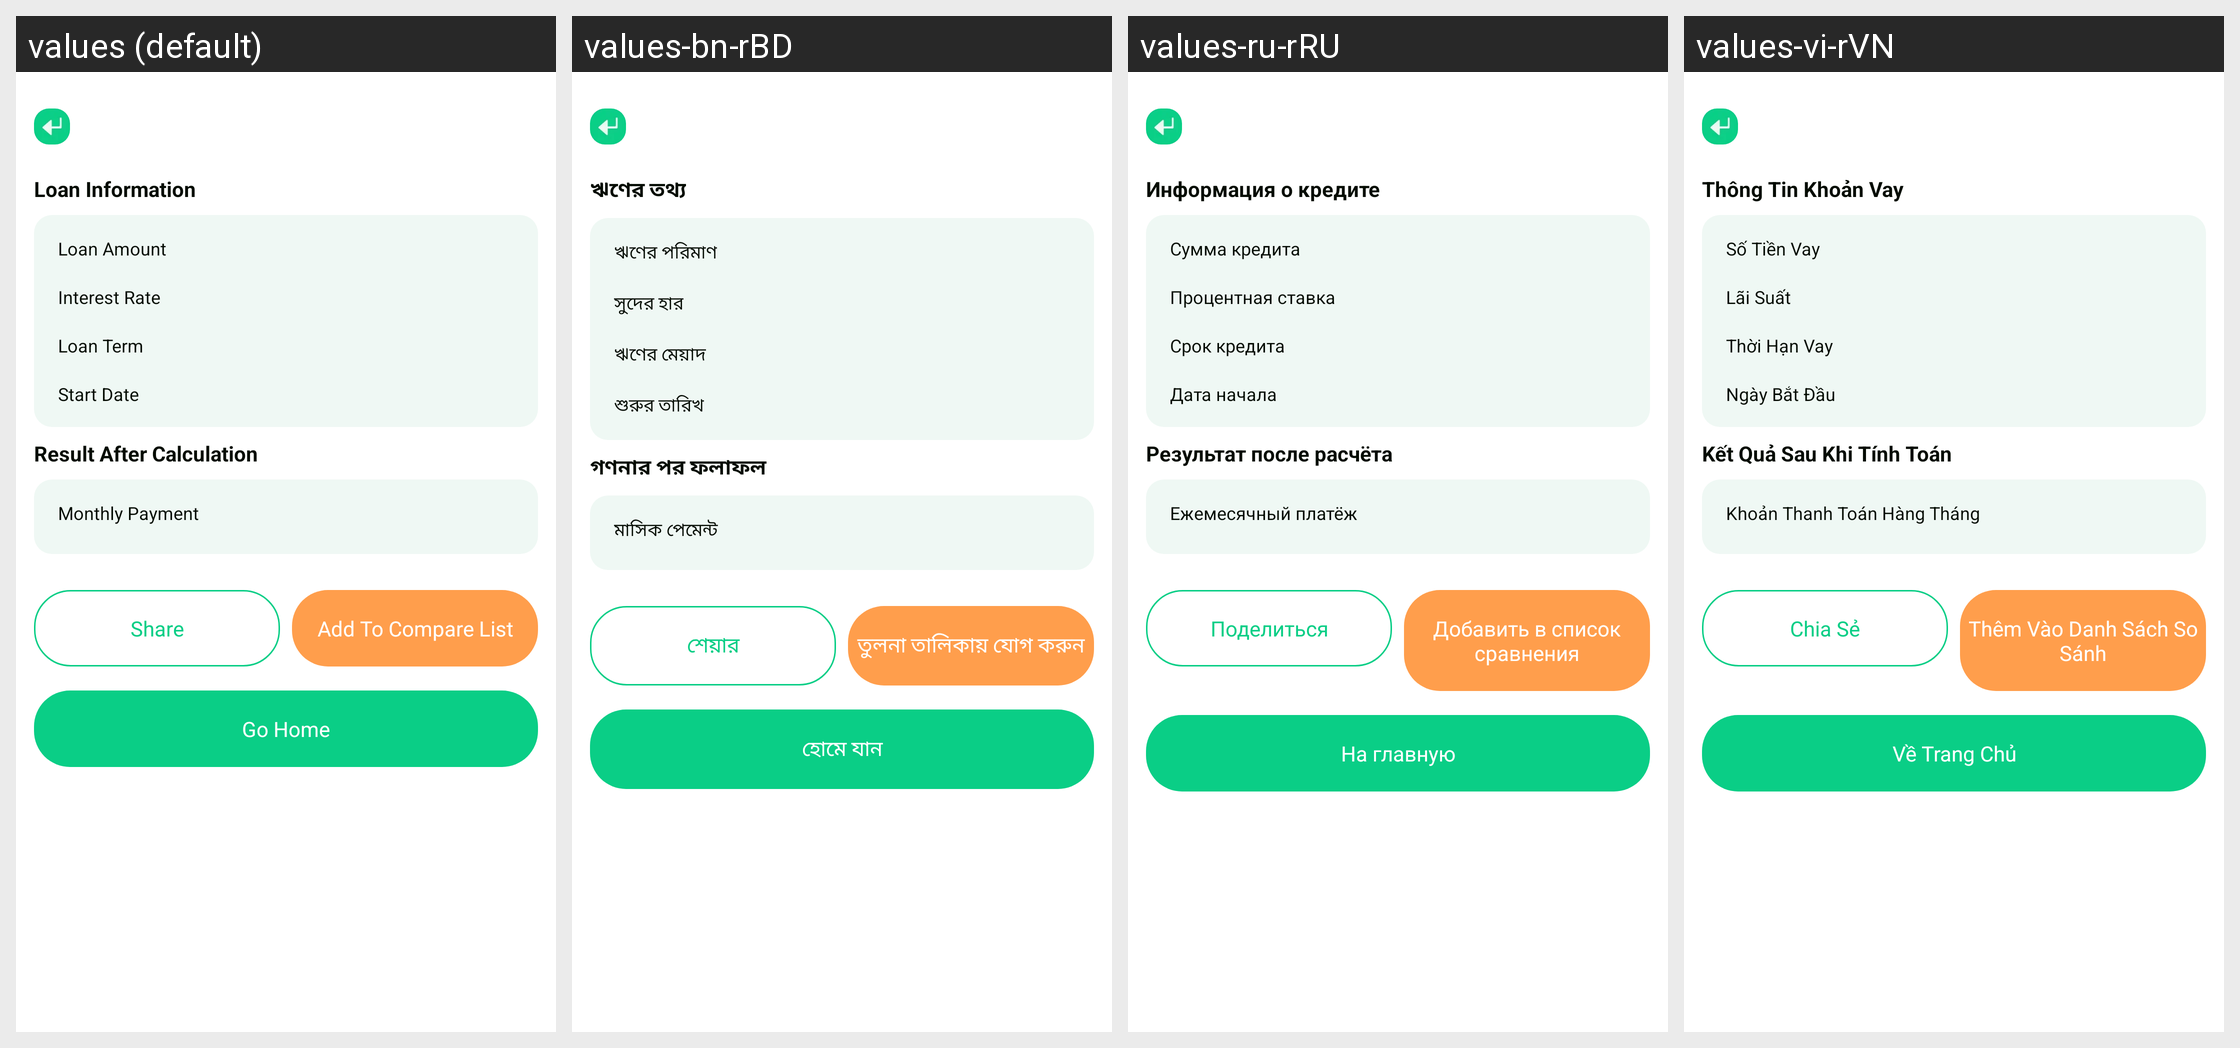

This grid shows one Android layout under several languages. Give, for every string resource on the screen, its name, the default text and each shown locale's text.
Android screen res/layout/activity_calculate_result_two_plf.xml rendered under 4 locales, left to right: values (default), values-bn-rBD, values-ru-rRU, values-vi-rVN. Device: Nexus 5 (rendered at 1080×1920; each locale shown at half size, 540×960, under a caption strip naming it); theme Theme.PrecisionLoanFinanceCalc.
Other locales in the repository, not shown: values-ar-rAE, values-de-rDE, values-es-rUS, values-fil-rPH, values-fr-rFR, values-hi-rIN, values-in-rID, values-it-rIT, values-ja-rJP, values-ko-rKR, values-ms-rMY, values-pt-rBR, values-th-rTH, values-tr-rTR, values-zh-rTW.
Strings drawn on this screen, with the default value and each locale's value (text and hints the layout hard-codes, and strings that could not be matched under every locale, appear in the picture but are not listed):

plf_loan_information
  values: Loan Information
  values-bn-rBD: ঋণের তথ্য
  values-ru-rRU: Информация о кредите
  values-vi-rVN: Thông Tin Khoản Vay

plf_loan_amount
  values: Loan Amount
  values-bn-rBD: ঋণের পরিমাণ
  values-ru-rRU: Сумма кредита
  values-vi-rVN: Số Tiền Vay

plf_interest_rate
  values: Interest Rate
  values-bn-rBD: সুদের হার
  values-ru-rRU: Процентная ставка
  values-vi-rVN: Lãi Suất

plf_loan_term
  values: Loan Term
  values-bn-rBD: ঋণের মেয়াদ
  values-ru-rRU: Срок кредита
  values-vi-rVN: Thời Hạn Vay

plf_start_date
  values: Start Date
  values-bn-rBD: শুরুর তারিখ
  values-ru-rRU: Дата начала
  values-vi-rVN: Ngày Bắt Đầu

plf_result_after_calculation
  values: Result After Calculation
  values-bn-rBD: গণনার পর ফলাফল
  values-ru-rRU: Результат после расчёта
  values-vi-rVN: Kết Quả Sau Khi Tính Toán

plf_monthly_payment
  values: Monthly Payment
  values-bn-rBD: মাসিক পেমেন্ট
  values-ru-rRU: Ежемесячный платёж
  values-vi-rVN: Khoản Thanh Toán Hàng Tháng

plf_go_home
  values: Go Home
  values-bn-rBD: হোমে যান
  values-ru-rRU: На главную
  values-vi-rVN: Về Trang Chủ

plf_add_to_compare_list
  values: Add To Compare List
  values-bn-rBD: তুলনা তালিকায় যোগ করুন
  values-ru-rRU: Добавить в список сравнения
  values-vi-rVN: Thêm Vào Danh Sách So Sánh

plf_share
  values: Share
  values-bn-rBD: শেয়ার
  values-ru-rRU: Поделиться
  values-vi-rVN: Chia Sẻ
